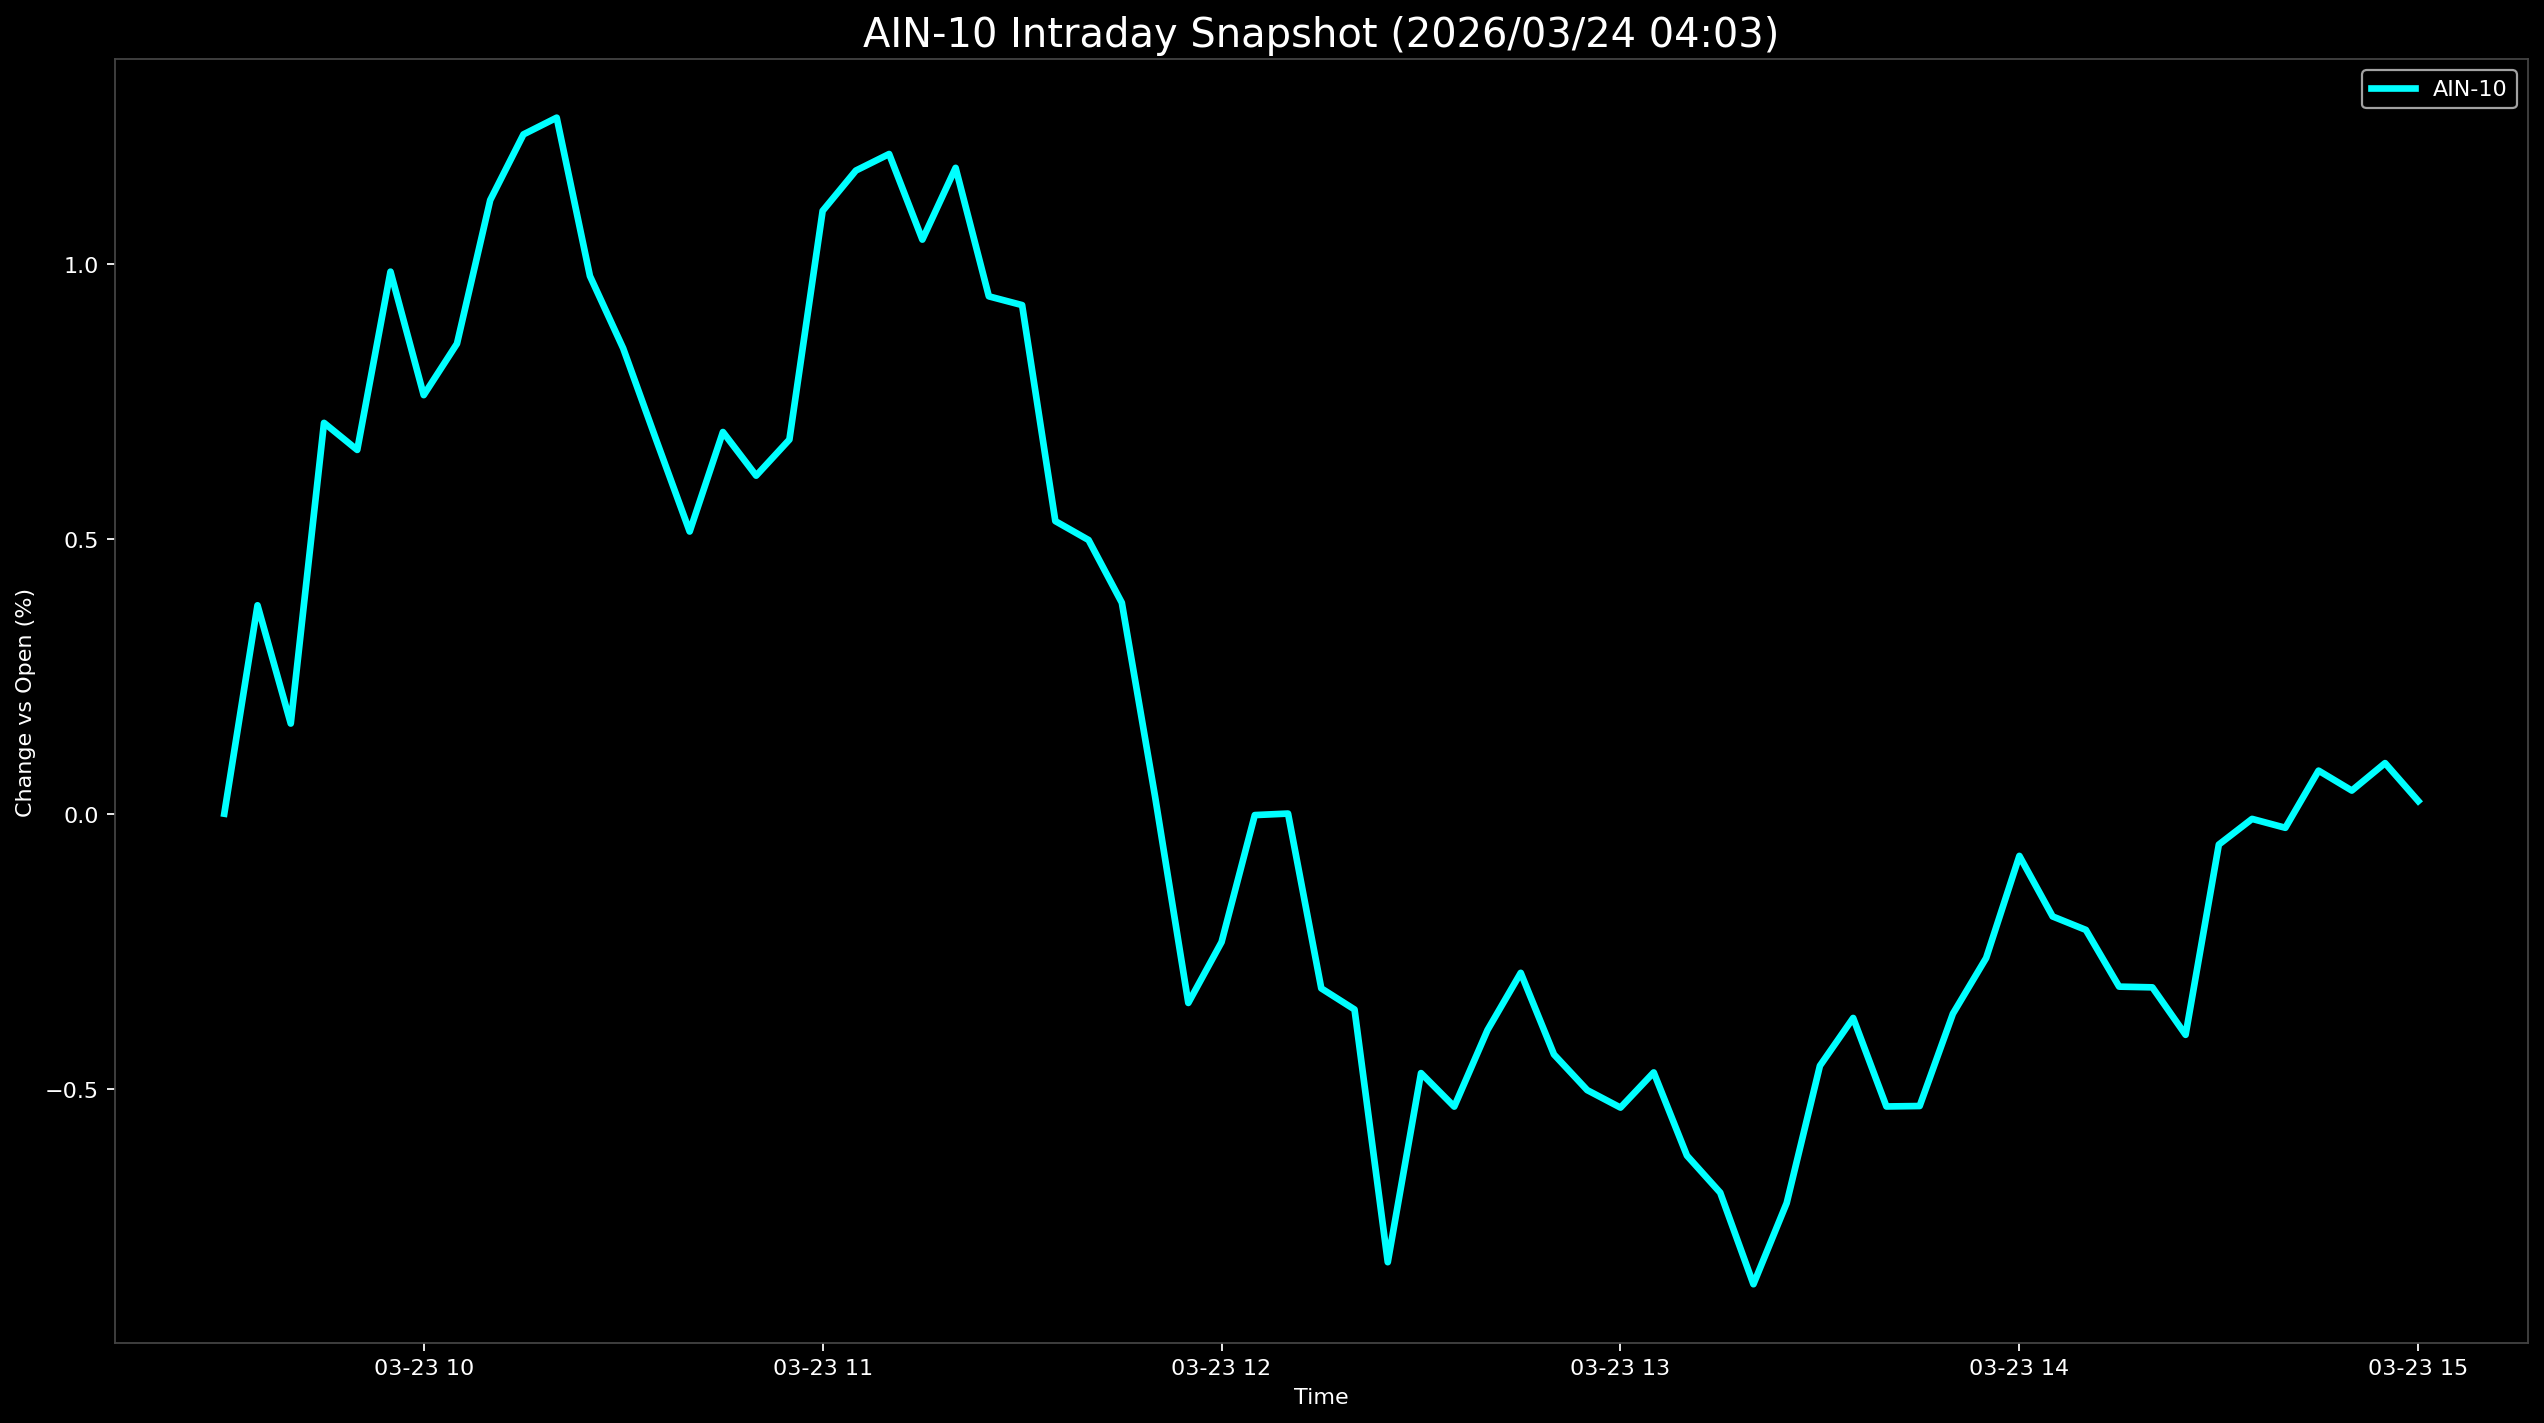

Data behind this chart, as committed beside it:
Datetime, AIN-10
2026-03-23 09:30:00, 0.0
2026-03-23 09:35:00, 0.3791
2026-03-23 09:40:00, 0.164
2026-03-23 09:45:00, 0.7111
2026-03-23 09:50:00, 0.6618
2026-03-23 09:55:00, 0.9862
2026-03-23 10:00:00, 0.7615
2026-03-23 10:05:00, 0.8551
2026-03-23 10:10:00, 1.116
2026-03-23 10:15:00, 1.236
2026-03-23 10:20:00, 1.266
2026-03-23 10:25:00, 0.9782
2026-03-23 10:30:00, 0.8467
2026-03-23 10:35:00, 0.679
2026-03-23 10:40:00, 0.5133
2026-03-23 10:45:00, 0.6944
2026-03-23 10:50:00, 0.615
2026-03-23 10:55:00, 0.6806
2026-03-23 11:00:00, 1.097
2026-03-23 11:05:00, 1.17
2026-03-23 11:10:00, 1.2
2026-03-23 11:15:00, 1.044
2026-03-23 11:20:00, 1.175
2026-03-23 11:25:00, 0.9412
2026-03-23 11:30:00, 0.9253
2026-03-23 11:35:00, 0.5323
2026-03-23 11:40:00, 0.4979
2026-03-23 11:45:00, 0.3838
2026-03-23 11:50:00, 0.03116
2026-03-23 11:55:00, -0.3443
2026-03-23 12:00:00, -0.2336
2026-03-23 12:05:00, -0.002503
2026-03-23 12:10:00, 0.000262
2026-03-23 12:15:00, -0.3177
2026-03-23 12:20:00, -0.3562
2026-03-23 12:25:00, -0.8159
2026-03-23 12:30:00, -0.4719
2026-03-23 12:35:00, -0.5328
2026-03-23 12:40:00, -0.3936
2026-03-23 12:45:00, -0.2895
2026-03-23 12:50:00, -0.438
2026-03-23 12:55:00, -0.5029
2026-03-23 13:00:00, -0.5346
2026-03-23 13:05:00, -0.4706
2026-03-23 13:10:00, -0.622
2026-03-23 13:15:00, -0.6893
2026-03-23 13:20:00, -0.856
2026-03-23 13:25:00, -0.7083
2026-03-23 13:30:00, -0.4586
2026-03-23 13:35:00, -0.3716
2026-03-23 13:40:00, -0.5326
2026-03-23 13:45:00, -0.5318
2026-03-23 13:50:00, -0.3639
2026-03-23 13:55:00, -0.2625
2026-03-23 14:00:00, -0.07675
2026-03-23 14:05:00, -0.1869
2026-03-23 14:10:00, -0.2114
2026-03-23 14:15:00, -0.3146
2026-03-23 14:20:00, -0.3159
2026-03-23 14:25:00, -0.4023
... 7 more rows
